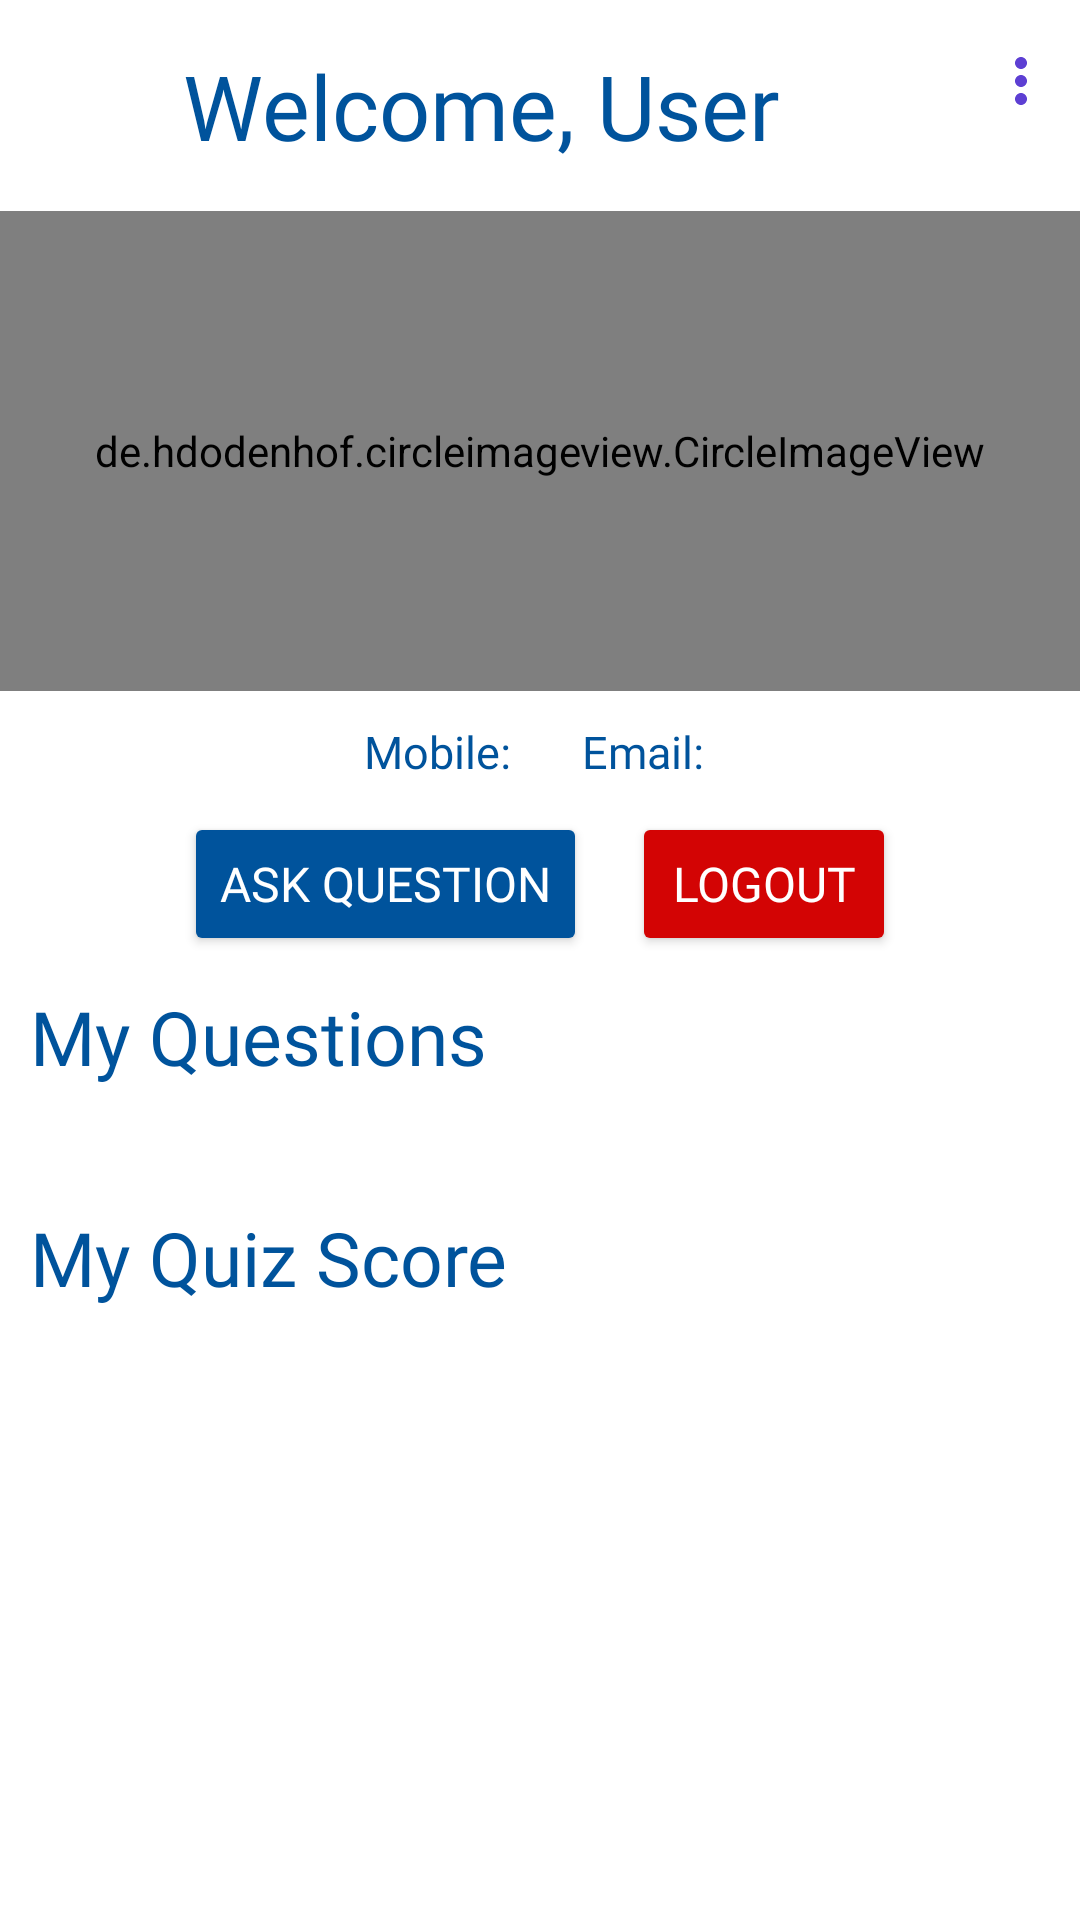

This screen was rendered from an Android layout file. Write that file and the resources it references.
<!-- AndroidManifest.xml: application theme Theme.StudentVerse -->
<!-- res/layout/fragment_user.xml -->
<?xml version="1.0" encoding="utf-8"?>
<FrameLayout xmlns:android="http://schemas.android.com/apk/res/android"
    xmlns:tools="http://schemas.android.com/tools"
    android:layout_width="match_parent"
    android:layout_height="match_parent"
    xmlns:app="http://schemas.android.com/apk/res-auto"
    tools:context=".activity.fragment.UserFragment">
    <androidx.core.widget.NestedScrollView
        android:layout_width="match_parent"
        android:layout_height="match_parent">
        <LinearLayout
            android:layout_width="match_parent"
            android:layout_height="match_parent"
            android:orientation="vertical">
        <LinearLayout
            android:layout_width="match_parent"
            android:layout_height="match_parent">
            <TextView
                android:id="@+id/name"
                android:layout_width="0dp"
                android:layout_weight="10"
                android:layout_height="wrap_content"
                android:textColor="@color/brandcolor"
                android:text="Welcome, User"
                android:gravity="center_horizontal"
                android:fontFamily="@font/blinkerbold"
                android:textSize="30sp"
                android:layout_margin="15dp"/>
            <ImageButton
                android:id="@+id/btnmore"
                android:layout_width="0dp"
                android:layout_weight="1"
                android:layout_height="wrap_content"
                android:src="@drawable/ic_outline_more_vert_24"
                android:backgroundTint="@color/white"
                android:layout_margin="5dp"/>
        </LinearLayout>
            <de.hdodenhof.circleimageview.CircleImageView
                android:id="@+id/profileimage"
                android:layout_width="match_parent"
                android:layout_height="160dp"
                android:src="@drawable/profileicon"
                android:layout_gravity="center_horizontal"
                app:civ_border_width="2dp"
                app:civ_border_color="@color/black"/>
            <LinearLayout
                android:layout_width="match_parent"
                android:layout_height="wrap_content"
                android:orientation="horizontal"
                android:gravity="center_horizontal">
                <TextView
                    android:id="@+id/mobile"
                    android:layout_width="wrap_content"
                    android:layout_height="wrap_content"
                    android:textColor="@color/brandcolor"
                    android:text="Mobile: "
                    android:fontFamily="@font/blinkerregular"
                    android:textSize="15sp"
                    android:layout_margin="10dp"/>
                <TextView
                    android:id="@+id/email"
                    android:layout_width="wrap_content"
                    android:layout_height="wrap_content"
                    android:textColor="@color/brandcolor"
                    android:text="Email: "
                    android:fontFamily="@font/blinkerregular"
                    android:textSize="15sp"
                    android:layout_margin="10dp"/>
            </LinearLayout>
            <LinearLayout
                android:layout_width="match_parent"
                android:layout_height="wrap_content"
                android:gravity="center_horizontal">
                <Button
                    android:id="@+id/btnask"
                    android:layout_width="wrap_content"
                    android:layout_height="wrap_content"
                    android:text="Ask Question"
                    android:fontFamily="@font/blinkersemibold"
                    android:textColor="@color/white"
                    android:backgroundTint="@color/brandcolor"
                    android:textSize="16sp"
                    android:layout_marginRight="15dp"/>
                <Button
                    android:id="@+id/btnlogout"
                    android:layout_width="wrap_content"
                    android:layout_height="wrap_content"
                    android:text="Logout"
                    android:fontFamily="@font/blinkersemibold"
                    android:textColor="@color/white"
                    android:backgroundTint="@color/red"
                    android:textSize="16sp"/>
            </LinearLayout>

            <TextView
                android:layout_width="match_parent"
                android:layout_height="wrap_content"
                android:textColor="@color/brandcolor"
                android:text="My Questions"
                android:fontFamily="@font/blinkerbold"
                android:textSize="25sp"
                android:layout_margin="10dp"/>

            <TextView
                android:id="@+id/ntf"
                android:layout_width="match_parent"
                android:layout_height="wrap_content"
                android:layout_margin="5dp"
                android:text="Nothing Found!!!"
                android:textColor="@color/black"
                android:fontFamily="@font/opensansextrabolditalic"
                android:textSize="27sp"
                android:gravity="center_horizontal"
                android:layout_marginBottom="50dp"
                android:visibility="gone"/>

            <androidx.recyclerview.widget.RecyclerView
                android:id="@+id/rvmyques"
                android:layout_margin="10dp"
                android:layout_width="match_parent"
                android:layout_height="wrap_content"
                android:overScrollMode="never"
                android:isScrollContainer="false"/>

            <TextView
                android:layout_width="match_parent"
                android:layout_height="wrap_content"
                android:textColor="@color/brandcolor"
                android:text="My Quiz Score"
                android:fontFamily="@font/blinkerbold"
                android:textSize="25sp"
                android:layout_margin="10dp"/>
            <TextView
                android:id="@+id/ntf2"
                android:layout_width="match_parent"
                android:layout_height="wrap_content"
                android:layout_margin="5dp"
                android:text="Nothing Found!!!"
                android:textColor="@color/black"
                android:fontFamily="@font/opensansextrabolditalic"
                android:textSize="27sp"
                android:gravity="center_horizontal"
                android:layout_marginBottom="50dp"
                android:visibility="gone"/>

            <androidx.recyclerview.widget.RecyclerView
                android:id="@+id/rvquizscore"
                android:layout_margin="10dp"
                android:layout_width="match_parent"
                android:layout_height="wrap_content"
                android:overScrollMode="never"
                android:isScrollContainer="false"/>
        </LinearLayout>
    </androidx.core.widget.NestedScrollView>
</FrameLayout>
<!-- resources referenced by this layout -->
<resources>
  <color name="black">#FF000000</color>
  <color name="brandcolor">#00539C</color>
  <color name="red">#D30404</color>
  <color name="white">#FFFFFFFF</color>
  <!-- drawable ic_outline_more_vert_24 (drawable) -->
  <vector android:height="24dp" android:tint="#5D3FD3"
      android:viewportHeight="24" android:viewportWidth="24"
      android:width="24dp" xmlns:android="http://schemas.android.com/apk/res/android">
      <path android:fillColor="@android:color/white" android:pathData="M12,8c1.1,0 2,-0.9 2,-2s-0.9,-2 -2,-2 -2,0.9 -2,2 0.9,2 2,2zM12,10c-1.1,0 -2,0.9 -2,2s0.9,2 2,2 2,-0.9 2,-2 -0.9,-2 -2,-2zM12,16c-1.1,0 -2,0.9 -2,2s0.9,2 2,2 2,-0.9 2,-2 -0.9,-2 -2,-2z"/>
  </vector>
  <style name="Theme.StudentVerse" parent="Theme.MaterialComponents.DayNight.NoActionBar">
          
          <item name="colorPrimary">@color/purple_500</item>
          <item name="colorPrimaryVariant">@color/purple_700</item>
          <item name="colorOnPrimary">@color/white</item>
          
          <item name="colorSecondary">@color/teal_200</item>
          <item name="colorSecondaryVariant">@color/teal_700</item>
          <item name="colorOnSecondary">@color/black</item>
          
          <item name="android:statusBarColor" tools:targetApi="l">?attr/colorPrimaryVariant</item>
          
      </style>
  <color name="purple_500">#FF6200EE</color>
  <color name="purple_700">#FF3700B3</color>
  <color name="teal_200">#FF03DAC5</color>
  <color name="teal_700">#FF018786</color>
</resources>
